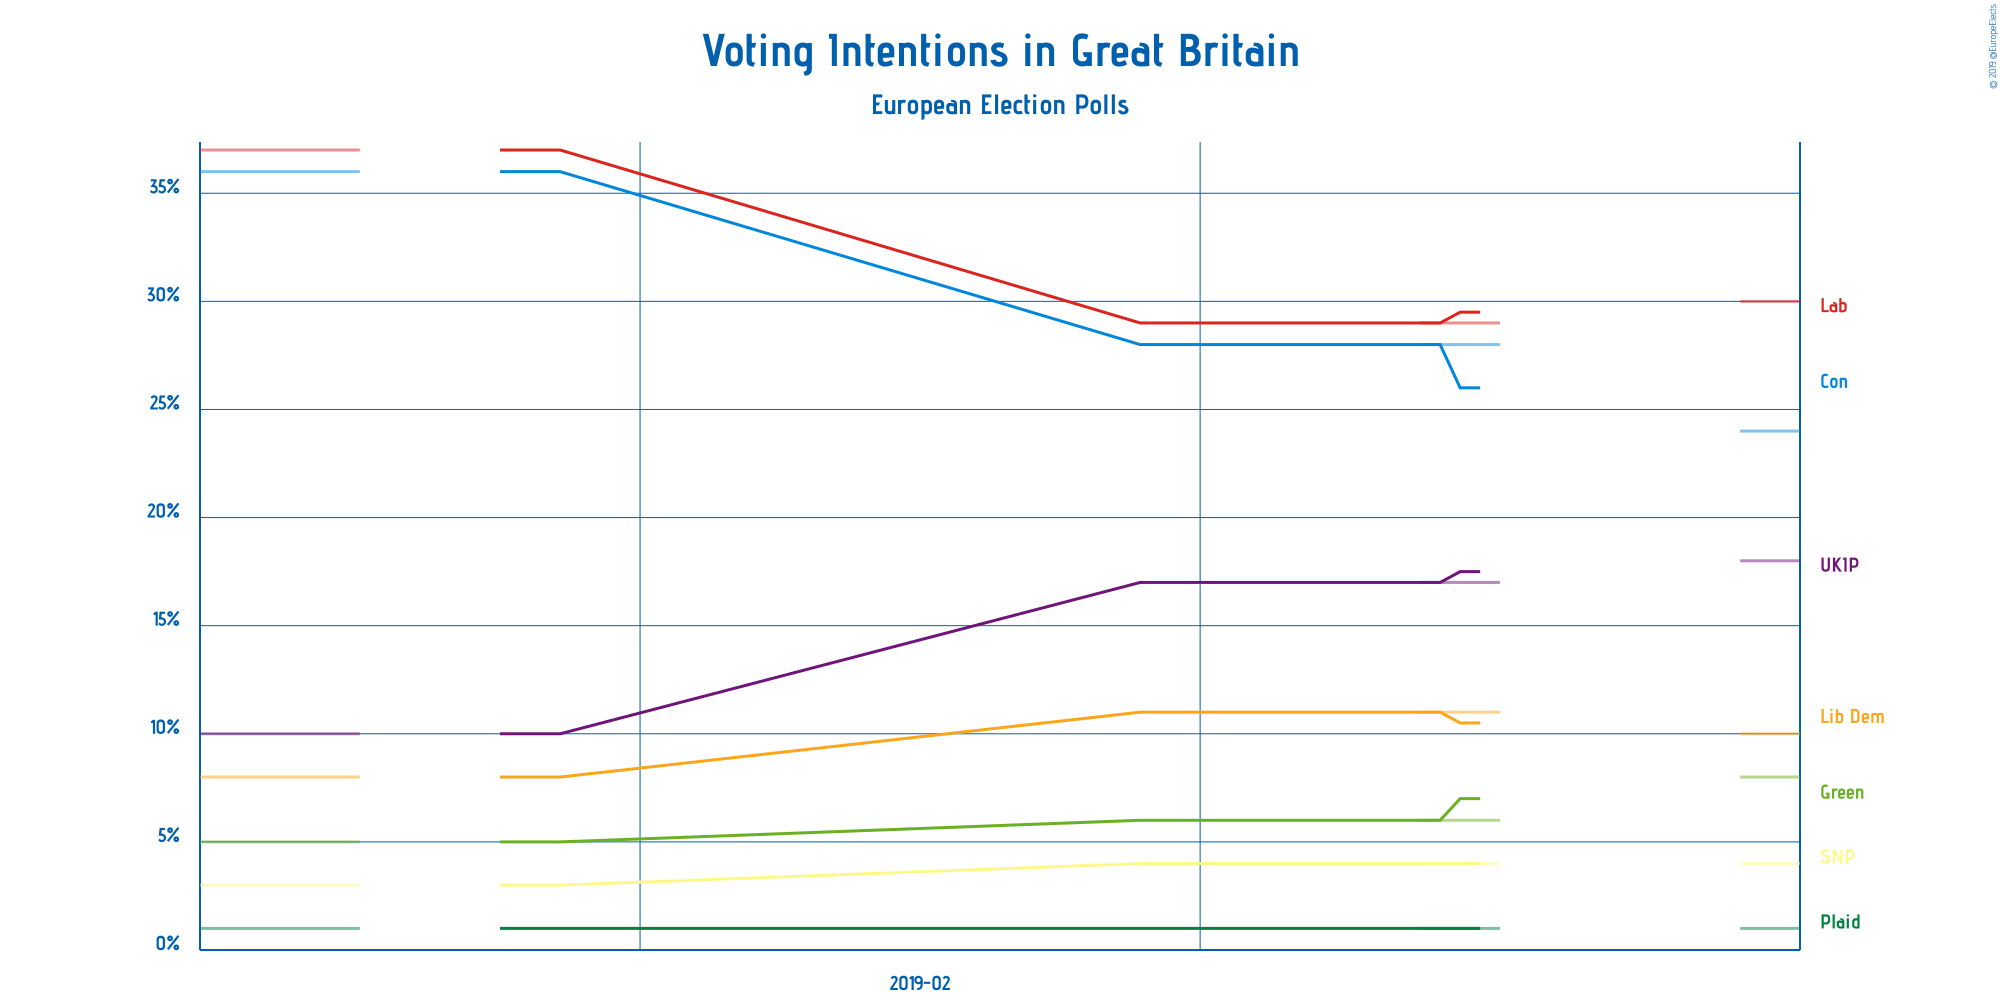

The table this chart was drawn from, first rows:
Polling Firm, Commissioners, Fieldwork Start, Fieldwork End, Scope, Sample Size, Sample Size Qualification, Participation, Precision, Conservative Party, Labour Party, Liberal Democrats, Scottish National Party, Plaid Cymru, Scottish National Party + Plaid Cymru, UK Independence Party, Green Party, Other
Opinium, The Observer, 2019-03-28, 2019-03-30, European, 2008, Provided, Not Available, 1%, 24%, 30%, 10%, 4%, 1%, Not Available, 18%, 8%, 5%
Opinium, The Observer, 2019-03-12, 2019-03-15, European, 2008, Provided, Not Available, 1%, 28%, 29%, 11%, 4%, 1%, Not Available, 17%, 6%, 5%
Number Cruncher Politics, Politico, 2019-01-10, 2019-01-17, European, 1030, Provided, Not Available, 1%, 36%, 37%, 8%, 3%, 1%, Not Available, 10%, 5%, 1%
